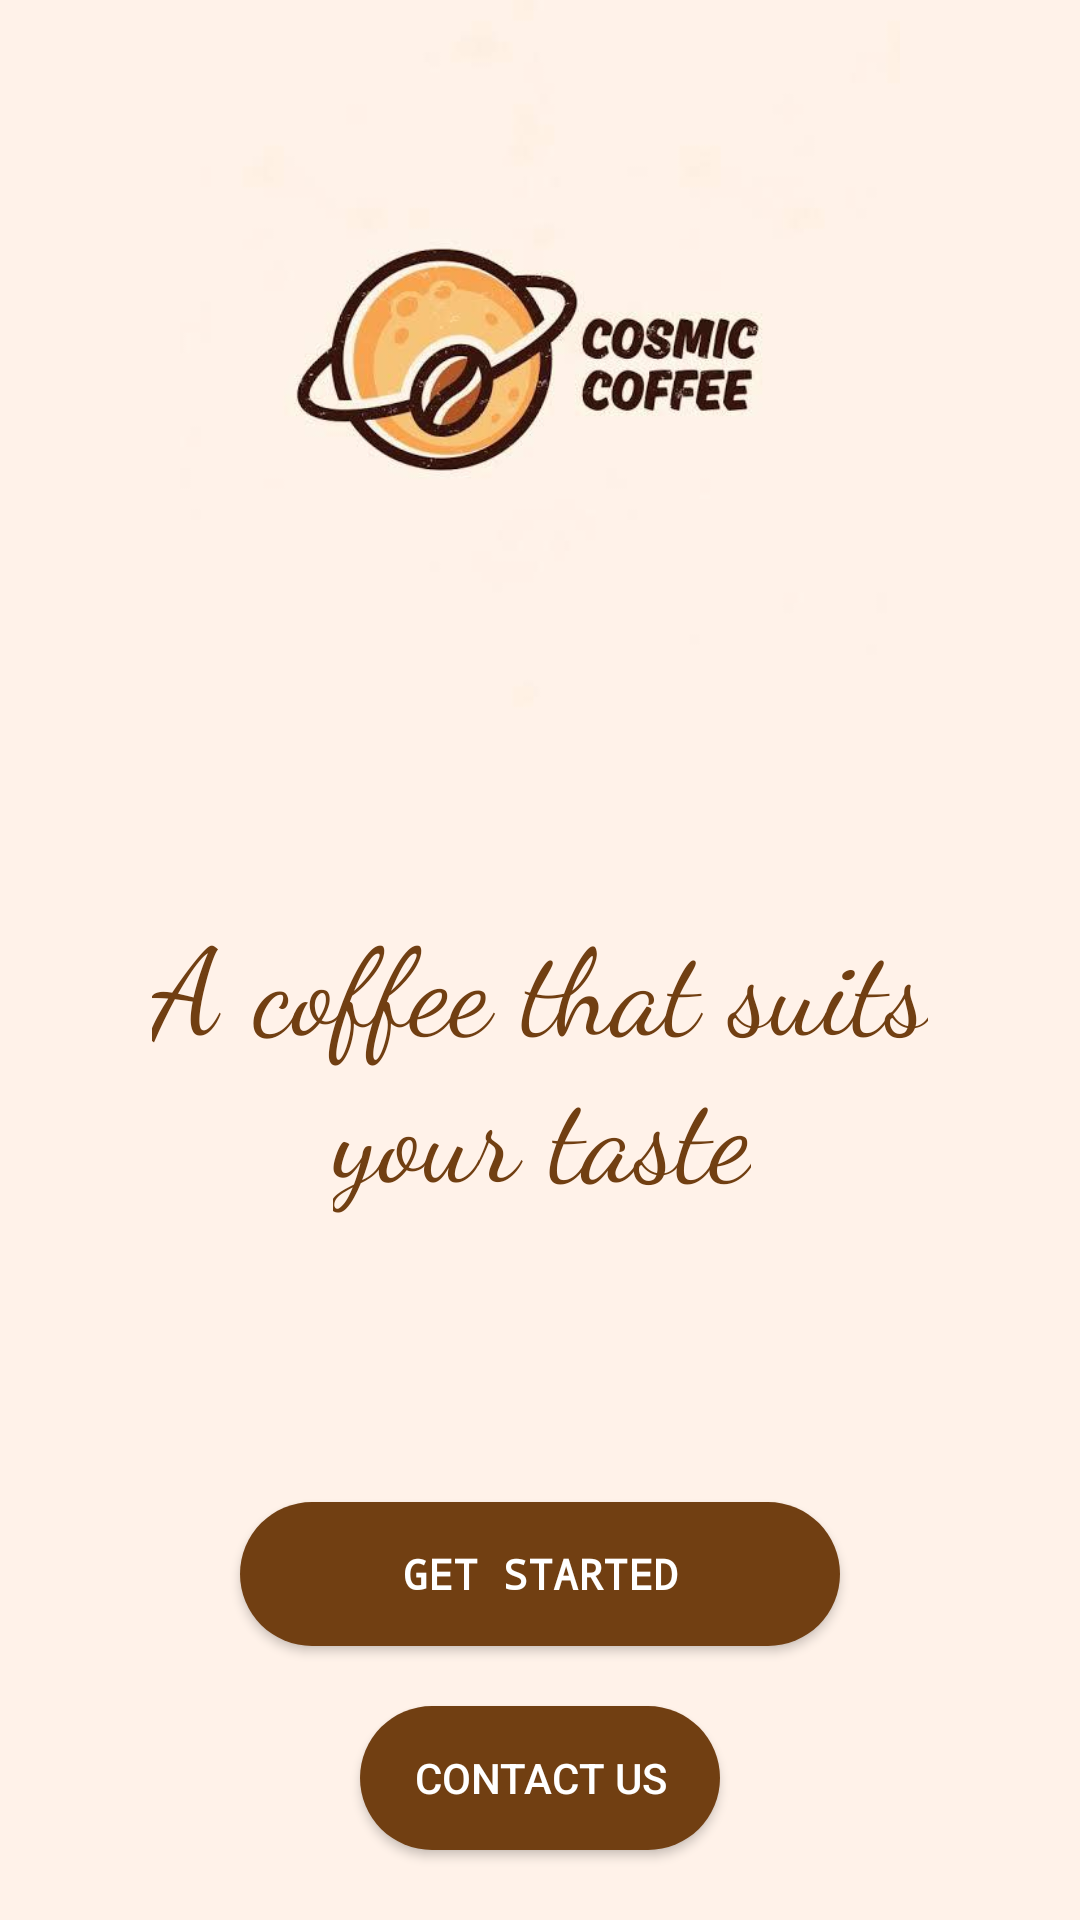

Layout XML and referenced resources for this Android screen:
<!-- AndroidManifest.xml: application theme Theme.CoffeeShop -->
<!-- res/layout/activity_main.xml -->
<?xml version="1.0" encoding="utf-8"?>
<RelativeLayout xmlns:android="http://schemas.android.com/apk/res/android"
    xmlns:app="http://schemas.android.com/apk/res-auto"
    xmlns:tools="http://schemas.android.com/tools"
    android:layout_width="match_parent"
    android:layout_height="match_parent"
    android:background="#fff2e9"
    tools:context=".MainActivity">

    <ImageView
        android:id="@+id/logo"
        android:layout_width="250dp"
        android:layout_height="240dp"
        android:layout_centerHorizontal="true"
        android:src="@drawable/logo"
        tools:layout_editor_absoluteX="2dp"
        tools:layout_editor_absoluteY="-2dp" />


    <TextView
        android:id="@+id/textView"
        android:layout_width="wrap_content"
        android:layout_height="wrap_content"
        android:layout_below="@id/logo"
        android:layout_centerHorizontal="true"
        android:layout_marginLeft="60dp"
        android:layout_marginTop="60dp"
        android:layout_marginRight="0dp"
        android:fontFamily="cursive"
        android:text="A coffee that suits"
        android:textColor="#713f12"
        android:textSize="40dp" />


    <TextView
        android:id="@+id/textView4"
        android:layout_width="wrap_content"
        android:layout_height="wrap_content"
        android:layout_below="@id/logo"
        android:layout_alignRight="@id/textView"
        android:layout_centerHorizontal="true"
        android:layout_marginLeft="0dp"
        android:layout_marginTop="109dp"
        android:layout_marginRight="59dp"
        android:fontFamily="cursive"
        android:text="your taste"
        android:textColor="#713f12"
        android:textSize="40dp" />

    <Button
        android:id="@+id/Get_started"
        android:layout_width="200dp"
        android:layout_height="wrap_content"
        android:layout_below="@id/textView"
        android:layout_centerHorizontal="true"
        android:layout_marginTop="145dp"
        android:background="@drawable/round_button"
        android:text="Get started"
        android:textColor="@color/white"
        android:textStyle="bold"
        android:typeface="monospace" />

    <Button
        android:id="@+id/contact_us"
        android:layout_width="120dp"
        android:layout_height="wrap_content"
        android:layout_below="@id/Get_started"
        android:layout_centerHorizontal="true"
        android:background="@drawable/round_button"
        android:layout_marginTop="20dp"
        android:textColor="@color/white"
        android:text="Contact us" />


</RelativeLayout>
<!-- resources referenced by this layout -->
<resources>
  <!-- drawable logo: jpg bitmap (drawable, 15441 bytes) -->
  <!-- drawable round_button (drawable) -->
  <?xml version="1.0" encoding="utf-8"?>
  <shape xmlns:android="http://schemas.android.com/apk/res/android">
      <solid android:color="#713f12"/>
      <corners
          android:topRightRadius="45dp"
          android:topLeftRadius="45dp"
          android:bottomLeftRadius="45dp"
          android:bottomRightRadius="45dp"
          />
  
  </shape>
  <style name="Theme.CoffeeShop" parent="Theme.AppCompat.Light.NoActionBar">
          
          <item name="colorPrimary">@color/purple_500</item>
          <item name="colorPrimaryVariant">@color/purple_700</item>
          <item name="colorOnPrimary">@color/white</item>
          
          <item name="colorSecondary">@color/teal_200</item>
          <item name="colorSecondaryVariant">@color/teal_700</item>
          <item name="colorOnSecondary">@color/black</item>
          
          <item name="android:statusBarColor">?attr/colorPrimaryVariant</item>
          
      </style>
  <!-- not gathered from this repository: default colours our renderer supplied (Android Studio template values) -->
  <color name="purple_500">#FF6200EE</color>
  <color name="purple_700">#FF3700B3</color>
  <color name="teal_200">#FF03DAC5</color>
  <color name="teal_700">#FF018786</color>
  <color name="black">#FF000000</color>
  <color name="white">#FFFFFFFF</color>
</resources>
